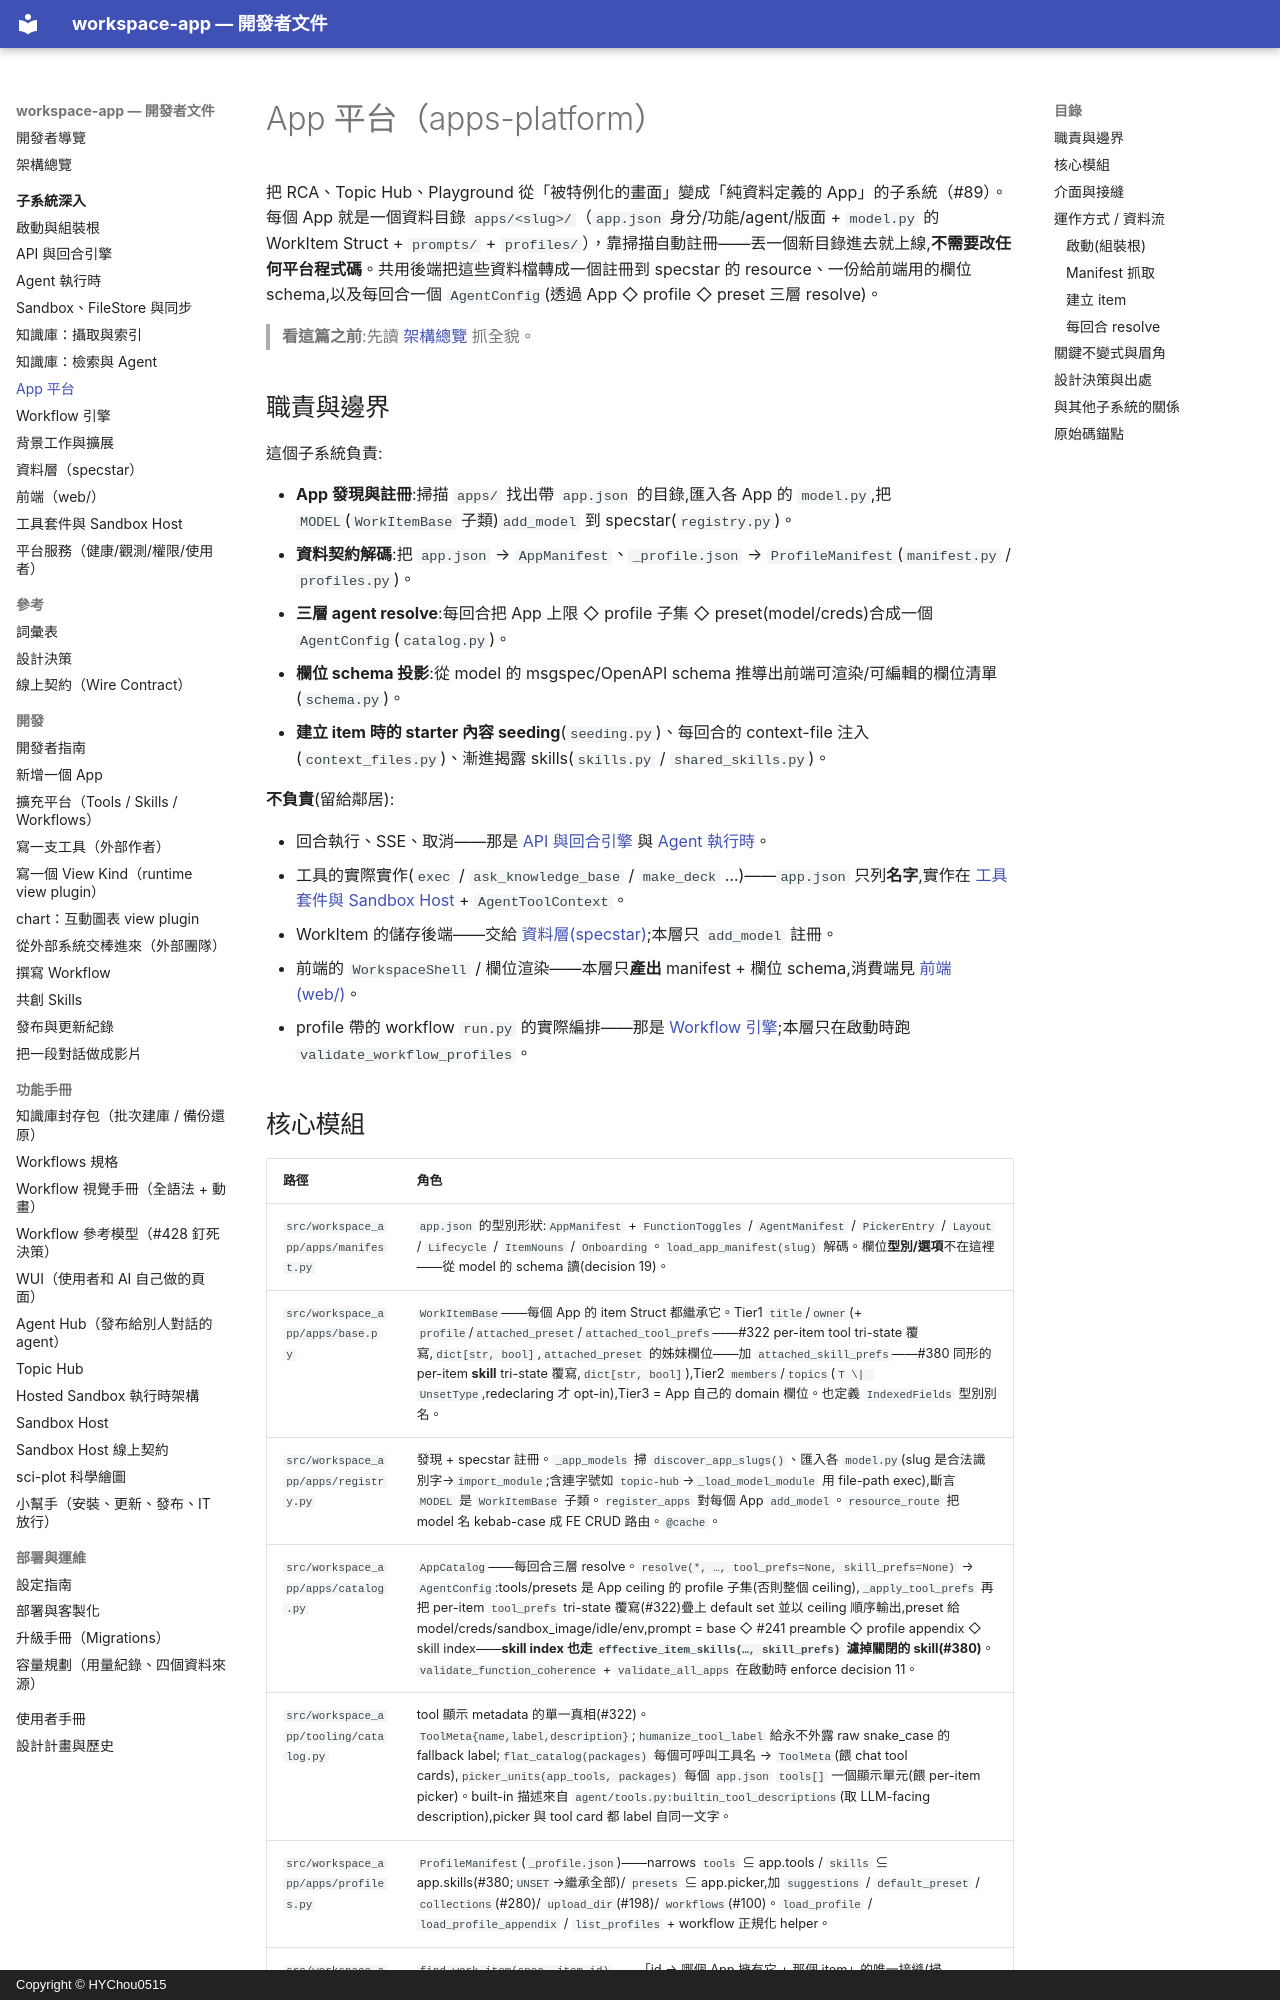

repository: HYChou0515/ai-workspace · page: subsystems/apps-platform/index.html · generator: mkdocs · copyright: Copyright © HYChou0515

# App 平台（apps-platform）

把 RCA、Topic Hub、Playground 從「被特例化的畫面」變成「純資料定義的 App」的子系統（#89）。每個 App 就是一個資料目錄 `apps/<slug>/`（`app.json` 身分/功能/agent/版面 + `model.py` 的 WorkItem Struct + `prompts/` + `profiles/`），靠掃描自動註冊——丟一個新目錄進去就上線,**不需要改任何平台程式碼**。共用後端把這些資料檔轉成一個註冊到 specstar 的 resource、一份給前端用的欄位 schema,以及每回合一個 `AgentConfig`(透過 App ◇ profile ◇ preset 三層 resolve)。

> **看這篇之前**:先讀 [架構總覽](../architecture.md) 抓全貌。

## 職責與邊界

這個子系統負責:

- **App 發現與註冊**:掃描 `apps/` 找出帶 `app.json` 的目錄,匯入各 App 的 `model.py`,把 `MODEL`(`WorkItemBase` 子類)`add_model` 到 specstar(`registry.py`)。
- **資料契約解碼**:把 `app.json` → `AppManifest`、`_profile.json` → `ProfileManifest`(`manifest.py` / `profiles.py`)。
- **三層 agent resolve**:每回合把 App 上限 ◇ profile 子集 ◇ preset(model/creds)合成一個 `AgentConfig`(`catalog.py`)。
- **欄位 schema 投影**:從 model 的 msgspec/OpenAPI schema 推導出前端可渲染/可編輯的欄位清單(`schema.py`)。
- **建立 item 時的 starter 內容 seeding**(`seeding.py`)、每回合的 context-file 注入(`context_files.py`)、漸進揭露 skills(`skills.py` / `shared_skills.py`)。

**不負責**(留給鄰居):

- 回合執行、SSE、取消——那是 [API 與回合引擎](api-and-turns.md) 與 [Agent 執行時](agent-runtime.md)。
- 工具的實際實作(`exec` / `ask_knowledge_base` / `make_deck` …)——`app.json` 只列**名字**,實作在 [工具套件與 Sandbox Host](tooling-and-sandbox-host.md) + `AgentToolContext`。
- WorkItem 的儲存後端——交給 [資料層(specstar)](data-layer.md);本層只 `add_model` 註冊。
- 前端的 `WorkspaceShell` / 欄位渲染——本層只**產出** manifest + 欄位 schema,消費端見 [前端(web/)](frontend.md)。
- profile 帶的 workflow `run.py` 的實際編排——那是 [Workflow 引擎](workflow-engine.md);本層只在啟動時跑 `validate_workflow_profiles`。
